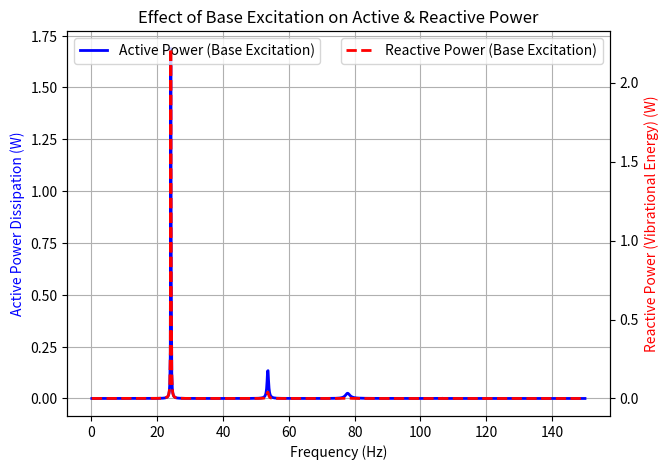

Recreate this plot in Python.
# Re-import necessary libraries after execution state reset
import numpy as np
import matplotlib.pyplot as plt

# **Step 1: Define the Torsional Multi-DOF System for the Vehicle Driveline**

# Define rotational inertias for key components (in kg·m²)
J_crankshaft = 0.15  # Crankshaft inertia
J_clutch = 0.08      # Clutch inertia
J_gearbox = 0.12     # Gearbox input inertia
J_driveshaft = 0.10  # Driveshaft inertia
J_wheel = 0.25       # Drive-wheel inertia

# Define torsional stiffness values (in N·m/rad)
K_crank_clutch = 15000  # Between crankshaft and clutch
K_clutch_gearbox = 12000  # Between clutch and gearbox
K_gearbox_driveshaft = 8000  # Between gearbox and driveshaft
K_driveshaft_wheel = 10000  # Between driveshaft and wheel

# Define torsional damping values (in N·m·s/rad)
C_crank_clutch = 0.01  # Damping at clutch
C_clutch_gearbox = 0.05  # Damping in transmission
C_gearbox_driveshaft = 0.2  # Minimal damping in driveshaft
C_driveshaft_wheel = 0.8  # Damping in the wheel-tire interface

# System parameters as arrays for further computation
J_values = np.array([J_crankshaft, J_clutch, J_gearbox, J_driveshaft, J_wheel])
K_values = np.array([K_crank_clutch, K_clutch_gearbox, K_gearbox_driveshaft, K_driveshaft_wheel])
C_values = np.array([C_crank_clutch, C_clutch_gearbox, C_gearbox_driveshaft, C_driveshaft_wheel])

# Number of DOFs (each inertia is a separate rotational DOF)
N_dof_driveline = len(J_values)

# Define frequency range for analysis (0 - 150 Hz)
f_min = 0.1   # Avoid division by zero
f_max = 150.0
num_points = 1000
f_vals = np.linspace(f_min, f_max, num_points)
w_vals = 2 * np.pi * f_vals  # Convert Hz to rad/s


# **Step 2: Compute System Response with Base Excitation at the Drive-Wheel**
# Define base excitation at the last DOF (drive-wheel) with unit amplitude
F_base_excitation = np.zeros(N_dof_driveline, dtype=complex)
F_base_excitation[-1] = 1.0  # Unit amplitude at the drive-wheel

# Function to compute system response under base excitation
def compute_response_with_base_excitation(N, w_vals, inertias, dampings, stiffnesses, excitation):
    """Computes system response given a base excitation."""

    # Initialize response storage
    theta_vals = np.zeros((N, len(w_vals)), dtype=complex)

    # Iterate over frequencies
    for idx, w in enumerate(w_vals):
        # Construct system matrices
        M_matrix = np.diag(inertias)
        K_matrix = np.zeros((N, N), dtype=complex)
        C_matrix = np.zeros((N, N), dtype=complex)

        for i in range(N):
            K_matrix[i, i] += stiffnesses[i] if i < N - 1 else 0
            C_matrix[i, i] += dampings[i] if i < N - 1 else 0

            if i > 0:
                K_matrix[i, i] += stiffnesses[i-1]
                K_matrix[i, i-1] = -stiffnesses[i-1]
                K_matrix[i-1, i] = -stiffnesses[i-1]

                C_matrix[i, i] += dampings[i-1]
                C_matrix[i, i-1] = -dampings[i-1]
                C_matrix[i-1, i] = -dampings[i-1]

        # Compute frequency-dependent system matrix
        Z_matrix = K_matrix - w**2 * M_matrix + 1j * w * C_matrix

        # Solve for angular displacements (θ values) under base excitation
        theta_vals[:, idx] = np.linalg.solve(Z_matrix, excitation)

    return theta_vals

# Compute response for the driveline system with base excitation
theta_base_excitation = compute_response_with_base_excitation(
    N_dof_driveline, w_vals, J_values, C_values, K_values, F_base_excitation
)

# **Step 3: Compute Active & Reactive Power for Base Excitation Case**
def compute_active_reactive_power(N, w_vals, inertias, dampings, stiffnesses):
    """Computes active and reactive power in the torsional system."""

    # Initialize power storage
    P_active = np.zeros(len(w_vals), dtype=complex)
    P_reactive = np.zeros(len(w_vals), dtype=complex)

    # Iterate over frequencies
    for idx, w in enumerate(w_vals):
        # Construct system matrices
        M_matrix = np.diag(inertias)
        K_matrix = np.zeros((N, N), dtype=complex)
        C_matrix = np.zeros((N, N), dtype=complex)

        for i in range(N):
            K_matrix[i, i] += stiffnesses[i] if i < N - 1 else 0
            C_matrix[i, i] += dampings[i] if i < N - 1 else 0

            if i > 0:
                K_matrix[i, i] += stiffnesses[i-1]
                K_matrix[i, i-1] = -stiffnesses[i-1]
                K_matrix[i-1, i] = -stiffnesses[i-1]

                C_matrix[i, i] += dampings[i-1]
                C_matrix[i, i-1] = -dampings[i-1]
                C_matrix[i-1, i] = -dampings[i-1]

        # Compute frequency-dependent system matrix
        Z_matrix = K_matrix - w**2 * M_matrix + 1j * w * C_matrix

        # Compute angular velocities (ωθ)
        theta_vals = np.linalg.solve(Z_matrix, F_base_excitation)
        omega_theta = 1j * w * theta_vals

        # Compute active power dissipation (P_active = damping * |velocity|^2)
        P_active[idx] = np.sum(C_matrix @ omega_theta * np.conj(omega_theta))

        # Compute reactive power (P_reactive = stiffness * |displacement|^2)
        P_reactive[idx] = np.sum(K_matrix @ theta_vals * np.conj(theta_vals))

    return np.real(P_active), np.real(P_reactive)  # Extract only real parts

# Compute active and reactive power with base excitation
P_active_base, P_reactive_base = compute_active_reactive_power(
    N_dof_driveline, w_vals, J_values, C_values, K_values
)

# **Step 4: Plot Active & Reactive Power with Base Excitation**
fig, ax1 = plt.subplots(figsize=(7, 5))
ax2 = ax1.twinx()

ax1.plot(f_vals, P_active_base, 'b', lw=2, label="Active Power (Base Excitation)")
ax2.plot(f_vals, P_reactive_base, 'r', lw=2, linestyle="dashed", label="Reactive Power (Base Excitation)")

ax1.set_xlabel("Frequency (Hz)")
ax1.set_ylabel("Active Power Dissipation (W)", color="b")
ax2.set_ylabel("Reactive Power (Vibrational Energy) (W)", color="r")

ax1.set_title("Effect of Base Excitation on Active & Reactive Power")
ax1.grid()
ax1.legend(loc="upper left")
ax2.legend(loc="upper right")

plt.show()

# **Step 5: Compute Total Energy for Base Excitation Case**
total_active_base = np.trapz(P_active_base, f_vals)
total_reactive_base = np.trapz(P_reactive_base, f_vals)

# **Print Updated Power Analysis Results**
print(f"Total Active Power Dissipated (Base Excitation): {total_active_base:.2f} Joules")
print(f"Total Reactive Power (Base Excitation): {total_reactive_base:.2f} Joules")